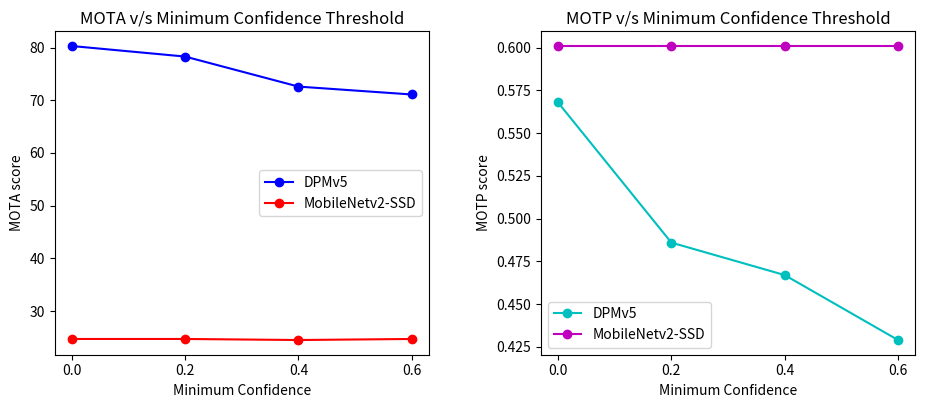

This chart was generated by the following Python code: (Note: this script raises an exception after producing the figure.)
import matplotlib.pyplot as plt


'''
###########################################################################
# Cosine distance expt
###########################################################################


max_cosine_dist_list = [0.2, 0.3, 0.4, 0.5]


# Pedestrian tracking ------------------------------------------------------------------
ped_mota_dpm_list = [72.6, 70.0, 75.3, 75.4]
ped_motp_dpm_list = [0.467, 0.486, 0.549, 0.540]
ped_id_dpm_list = [836, 919, 905, 939]
ped_fm_dpm_list = [1290, 1427, 1475, 1516]

ped_mota_ssd_list = [24.5, 25.4, 25.9, 26.1]
ped_motp_ssd_list = [0.601, 0.634, 0.678, 0.685]
ped_id_ssd_list = [644, 569, 499, 500]
ped_fm_ssd_list = [1607, 1687, 1773, 1807]


fig, axs = plt.subplots(1,2) # Plotting MOTA and MOTP
fig.set_size_inches(0.6*18.5, 0.4*10.5)
fig.subplots_adjust(wspace=0.3)
fig.set_dpi(150)
ax_1 = axs[0]
ax_1.plot(max_cosine_dist_list, ped_mota_dpm_list, 'bo-', label="DPMv5")
ax_1.plot(max_cosine_dist_list, ped_mota_ssd_list, 'ro-', label="MobileNetv2-SSD")
ax_1.set_xticks(max_cosine_dist_list)
ax_1.set_xlabel("Max Cosine Distance")
ax_1.set_ylabel("MOTA score")
ax_1.set_title("MOTA v/s Cosine Distance Limit")
ax_1.legend()

ax_2 = axs[1]
ax_2.plot(max_cosine_dist_list, ped_motp_dpm_list, 'co-', label="DPMv5")
ax_2.plot(max_cosine_dist_list, ped_motp_ssd_list, 'mo-', label="MobileNetv2-SSD")
ax_2.set_xticks(max_cosine_dist_list)
ax_2.set_xlabel("Max Cosine Distance")
ax_2.set_ylabel("MOTP score")
ax_2.set_title("MOTP v/s Cosine Distance Limit")
ax_2.legend()
fig.savefig("Results/Pedestrian Tracking/ped_cosineThresh_motp_mota.png")
plt.show()


fig, axs = plt.subplots(1,2) # Plotting ID and FM
fig.set_size_inches(0.6*18.5, 0.4*10.5)
fig.subplots_adjust(wspace=0.3)
fig.set_dpi(150)
ax_3 = axs[0]
ax_3.plot(max_cosine_dist_list, ped_id_dpm_list, 'o-', color= 'DarkSlateBlue', label="DPMv5")
ax_3.plot(max_cosine_dist_list, ped_id_ssd_list, 'o-', color= 'Maroon', label="MobileNetv2-SSD")
ax_3.set_xticks(max_cosine_dist_list)
ax_3.set_xlabel("Max Cosine Distance")
ax_3.set_ylabel("Number of Identity Switches")
ax_3.set_title("ID v/s Cosine Distance Limit")
ax_3.legend()

ax_4 = axs[1]
ax_4.plot(max_cosine_dist_list, ped_fm_dpm_list, 'o-', color= 'BlueViolet', label="DPMv5")
ax_4.plot(max_cosine_dist_list, ped_fm_ssd_list, 'o-', color= 'Crimson', label="MobileNetv2-SSD")
ax_4.set_xticks(max_cosine_dist_list)
ax_4.set_xlabel("Max Cosine Distance")
ax_4.set_ylabel("Number of Track Fragmentations")
ax_4.set_title("FM v/s Cosine Distance Limit")
ax_4.legend()

#fig.suptitle("Pedestrian Tracking", fontsize='x-large')
fig.savefig("Results/Pedestrian Tracking/ped_cosineThresh_id_fm.png")
plt.show()



# Vehicle tracking ------------------------------------------------------------------
veh_mota_dpm_list = [34.2, 34.2, 34.2, 34.2]
veh_motp_dpm_list = [0.589, 0.586, 0.574, 0.583]
veh_id_dpm_list = [991, 988, 978, 980]
veh_fm_dpm_list = [2570, 2576, 2578, 2572]

veh_mota_rcnn_list = [51.1, 51.3, 51.1, 51.0]
veh_motp_rcnn_list = [0.544, 0.540, 0.545, 0.541]
veh_id_rcnn_list = [5497, 5455, 5496, 5506]
veh_fm_rcnn_list = [1238, 1250, 1238, 1227]

veh_mota_ssd_list = [34.1, 34.0, 34.0, 34.1]
veh_motp_ssd_list = [0.830, 0.832, 0.828, 0.824]
veh_id_ssd_list = [6514, 6560, 6483, 6448]
veh_fm_ssd_list = [1098, 1101, 1101, 1095]


fig, axs = plt.subplots(1,2) # Plotting MOTA and MPTP
fig.set_size_inches(0.5*18.5, 0.4*10.5)
fig.set_dpi(150)
ax_1 = axs[0]
ax_1.plot(max_cosine_dist_list, veh_mota_dpm_list, 'bo-', label="DPM")
ax_1.plot(max_cosine_dist_list, veh_mota_rcnn_list, 'go-', label="R-CNN")
ax_1.plot(max_cosine_dist_list, veh_mota_ssd_list, 'ro-', label="MobileNetv2-SSD")
ax_1.set_xticks(max_cosine_dist_list)
ax_1.set_xlabel("Max Cosine Distance")
ax_1.set_ylabel("MOTA score")
ax_1.set_title("MOTA v/s Cosine Distance Limit")
ax_1.legend()

ax_2 = axs[1]
ax_2.plot(max_cosine_dist_list, veh_motp_dpm_list, 'co-', label="DPM")
ax_2.plot(max_cosine_dist_list, veh_motp_rcnn_list, 'yo-', label="R-CNN")
ax_2.plot(max_cosine_dist_list, veh_motp_ssd_list, 'mo-', label="MobileNetv2-SSD")
ax_2.set_xticks(max_cosine_dist_list)
ax_2.set_xlabel("Max Cosine Distance")
ax_2.set_ylabel("MOTP score")
ax_2.set_title("MOTP v/s Cosine Distance Limit")
ax_2.legend()

#fig.suptitle("Vehicle Tracking", fontsize='x-large')
fig.savefig("Results/Vehicle Tracking/veh_cosineThresh_mota_motp.png")
plt.show()


fig, axs = plt.subplots(1,2) # Plotting ID and FM
fig.set_size_inches(0.6*18.5, 0.4*10.5)
fig.subplots_adjust(wspace=0.3)
fig.set_dpi(150)
ax_3 = axs[0]
ax_3.plot(max_cosine_dist_list, veh_id_dpm_list, 'o-', color= 'DarkSlateBlue', label="DPM")
ax_3.plot(max_cosine_dist_list, veh_id_rcnn_list, 'o-', color= 'SeaGreen', label="R-CNN")
ax_3.plot(max_cosine_dist_list, veh_id_ssd_list, 'o-', color= 'Maroon', label="MobileNetv2-SSD")
ax_3.set_xticks(max_cosine_dist_list)
ax_3.set_xlabel("Max Cosine Distance")
ax_3.set_ylabel("Number of Identity Switches")
ax_3.set_title("ID v/s Cosine Distance Limit")
ax_3.legend()

ax_4 = axs[1]
ax_4.plot(max_cosine_dist_list, veh_fm_dpm_list, 'o-', color= 'BlueViolet', label="DPM")
ax_4.plot(max_cosine_dist_list, veh_fm_rcnn_list, 'o-', color= 'GreenYellow', label="R-CNN")
ax_4.plot(max_cosine_dist_list, veh_fm_ssd_list, 'o-', color= 'Crimson', label="MobileNetv2-SSD")
ax_4.set_xticks(max_cosine_dist_list)
ax_4.set_xlabel("Max Cosine Distance")
ax_4.set_ylabel("Number of Track Fragmentations")
ax_4.set_title("FM v/s Cosine Distance Limit")
ax_4.legend()

fig.savefig("Results/Vehicle Tracking/veh_cosineThresh_id_fm.png")
plt.show()

'''













###########################################################################
# Min confidence expt
###########################################################################


min_conf_list = [0.0, 0.2, 0.4, 0.6]


# Pedestrian tracking ------------------------------------------------------------------
ped_mota_dpm_list = [80.3, 78.3, 72.6, 71.1]
ped_motp_dpm_list = [0.568, 0.486, 0.467, 0.429]
ped_id_dpm_list = [1909, 1330, 836, 754]
ped_fm_dpm_list = [1445, 1420, 1290, 1249]

ped_mota_ssd_list = [24.7, 24.7, 24.5, 24.7]
ped_motp_ssd_list = [0.601, 0.601, 0.601, 0.601]
ped_id_ssd_list = [644, 644, 644, 644]
ped_fm_ssd_list = [1593, 1593, 1607, 1593]


fig, axs = plt.subplots(1,2) # Plotting MOTA and MOTP
fig.set_size_inches(0.6*18.5, 0.4*10.5)
fig.subplots_adjust(wspace=0.3)
fig.set_dpi(150)
ax_1 = axs[0]
ax_1.plot(min_conf_list, ped_mota_dpm_list, 'bo-', label="DPMv5")
ax_1.plot(min_conf_list, ped_mota_ssd_list, 'ro-', label="MobileNetv2-SSD")
ax_1.set_xticks(min_conf_list)
ax_1.set_xlabel("Minimum Confidence")
ax_1.set_ylabel("MOTA score")
ax_1.set_title("MOTA v/s Minimum Confidence Threshold")
ax_1.legend()

ax_2 = axs[1]
ax_2.plot(min_conf_list, ped_motp_dpm_list, 'co-', label="DPMv5")
ax_2.plot(min_conf_list, ped_motp_ssd_list, 'mo-', label="MobileNetv2-SSD")
ax_2.set_xticks(min_conf_list)
ax_2.set_xlabel("Minimum Confidence")
ax_2.set_ylabel("MOTP score")
ax_2.set_title("MOTP v/s Minimum Confidence Threshold")
ax_2.legend()
fig.savefig("Results/Pedestrian Tracking/ped_minConf_motp_mota.png")
plt.show()


fig, axs = plt.subplots(1,2) # Plotting ID and FM
fig.set_size_inches(0.6*18.5, 0.4*10.5)
fig.subplots_adjust(wspace=0.3)
fig.set_dpi(150)
ax_3 = axs[0]
ax_3.plot(min_conf_list, ped_id_dpm_list, 'o-', color= 'DarkSlateBlue', label="DPMv5")
ax_3.plot(min_conf_list, ped_id_ssd_list, 'o-', color= 'Maroon', label="MobileNetv2-SSD")
ax_3.set_xticks(min_conf_list)
ax_3.set_xlabel("Minimum Confidence")
ax_3.set_ylabel("Number of Identity Switches")
ax_3.set_title("ID v/s Minimum Confidence Threshold")
ax_3.legend()

ax_4 = axs[1]
ax_4.plot(min_conf_list, ped_fm_dpm_list, 'o-', color= 'BlueViolet', label="DPMv5")
ax_4.plot(min_conf_list, ped_fm_ssd_list, 'o-', color= 'Crimson', label="MobileNetv2-SSD")
ax_4.set_xticks(min_conf_list)
ax_4.set_xlabel("Minimum Confidence")
ax_4.set_ylabel("Number of Track Fragmentations")
ax_4.set_title("FM v/s Minimum Confidence Threshold")
ax_4.legend()

#fig.suptitle("Pedestrian Tracking", fontsize='x-large')
fig.savefig("Results/Pedestrian Tracking/ped_minConf_id_fm.png")
plt.show()



# Vehicle tracking ------------------------------------------------------------------

min_conf_list = [0.1, 0.2, 0.3, 0.4]


veh_mota_dpm_list = [45.9, 66.5, 49.8, 34.2]
veh_motp_dpm_list = [0.742, 0.786, 0.718, 0.589]
veh_id_dpm_list = [7874, 4889, 2174, 991]
veh_fm_dpm_list = [1934, 3859, 3832, 2570]

veh_mota_rcnn_list = [42.6, 42.6, 43.3, 51.1]
veh_motp_rcnn_list = [0.504, 0.504, 0.523, 0.544]
veh_id_rcnn_list = [5548, 5572, 5625, 5497]
veh_fm_rcnn_list = [1106, 1106, 1118, 1238]

veh_mota_ssd_list = [28.0, 28.0, 28.0, 34.1]
veh_motp_ssd_list = [0.763, 0.763, 0.763, 0.830]
veh_id_ssd_list = [6393, 6393, 6393, 6514]
veh_fm_ssd_list = [321, 321, 321, 1098]


fig, axs = plt.subplots(1,2) # Plotting MOTA and MPTP
fig.set_size_inches(0.5*18.5, 0.4*10.5)
fig.set_dpi(150)
ax_1 = axs[0]
ax_1.plot(min_conf_list, veh_mota_dpm_list, 'bo-', label="DPM")
ax_1.plot(min_conf_list, veh_mota_rcnn_list, 'go-', label="R-CNN")
ax_1.plot(min_conf_list, veh_mota_ssd_list, 'ro-', label="MobileNetv2-SSD")
ax_1.set_xticks(min_conf_list)
ax_1.set_xlabel("Minimum Confidence")
ax_1.set_ylabel("MOTA score")
ax_1.set_title("MOTA v/s Minimum Confidence Threshold")
ax_1.legend()

ax_2 = axs[1]
ax_2.plot(min_conf_list, veh_motp_dpm_list, 'co-', label="DPM")
ax_2.plot(min_conf_list, veh_motp_rcnn_list, 'yo-', label="R-CNN")
ax_2.plot(min_conf_list, veh_motp_ssd_list, 'mo-', label="MobileNetv2-SSD")
ax_2.set_xticks(min_conf_list)
ax_2.set_xlabel("Minimum Confidence")
ax_2.set_ylabel("MOTP score")
ax_2.set_title("MOTP v/s Minimum Confidence Threshold")
ax_2.legend()

#fig.suptitle("Vehicle Tracking", fontsize='x-large')
fig.savefig("Results/Vehicle Tracking/veh_minConf_mota_motp.png")
plt.show()


fig, axs = plt.subplots(1,2) # Plotting ID and FM
fig.set_size_inches(0.6*18.5, 0.4*10.5)
fig.subplots_adjust(wspace=0.3)
fig.set_dpi(150)
ax_3 = axs[0]
ax_3.plot(min_conf_list, veh_id_dpm_list, 'o-', color= 'DarkSlateBlue', label="DPM")
ax_3.plot(min_conf_list, veh_id_rcnn_list, 'o-', color= 'SeaGreen', label="R-CNN")
ax_3.plot(min_conf_list, veh_id_ssd_list, 'o-', color= 'Maroon', label="MobileNetv2-SSD")
ax_3.set_xticks(min_conf_list)
ax_3.set_xlabel("Minimum Confidence")
ax_3.set_ylabel("Number of Identity Switches")
ax_3.set_title("ID v/s Minimum Confidence Threshold")
ax_3.legend()

ax_4 = axs[1]
ax_4.plot(min_conf_list, veh_fm_dpm_list, 'o-', color= 'BlueViolet', label="DPM")
ax_4.plot(min_conf_list, veh_fm_rcnn_list, 'o-', color= 'GreenYellow', label="R-CNN")
ax_4.plot(min_conf_list, veh_fm_ssd_list, 'o-', color= 'Crimson', label="MobileNetv2-SSD")
ax_4.set_xticks(min_conf_list)
ax_4.set_xlabel("Minimum Confidence")
ax_4.set_ylabel("Number of Track Fragmentations")
ax_4.set_title("FM v/s Minimum Confidence Threshold")
ax_4.legend()

fig.savefig("Results/Vehicle Tracking/veh_minConf_id_fm.png")
plt.show()